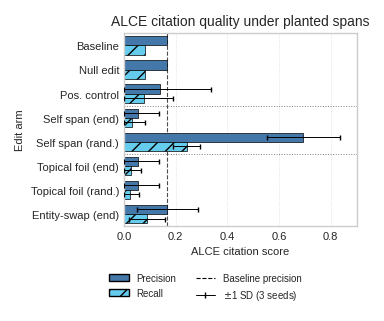

Recreate this plot in Python. (Note: this script raises an exception after producing the figure.)
import matplotlib
matplotlib.use("Agg")
import matplotlib.pyplot as plt
import numpy as np

# Academic styling
try:
    plt.style.use(['science', 'ieee'])
except Exception:
    try:
        plt.style.use(['seaborn-v0_8-whitegrid'])
    except Exception:
        pass  # Use default matplotlib style

# Colorblind-safe palette
COLORS = ['#4477AA', '#EE6677', '#228833', '#CCBB44', '#66CCEE', '#AA3377', '#BBBBBB']
LINE_STYLES = ['-', '--', '-.', ':']
MARKERS = ['o', 's', '^', 'D', 'v', 'P', '*', 'X']

# Publication settings
plt.rcParams.update({
    "font.size": 8,
    "axes.titlesize": 9,
    "axes.labelsize": 8,
    "xtick.labelsize": 7,
    "ytick.labelsize": 7,
    "legend.fontsize": 7,
    "figure.dpi": 300,
    "savefig.dpi": 300,
    "savefig.bbox": "tight",
    "savefig.pad_inches": 0.15,
})

from matplotlib.patches import Patch
from matplotlib.lines import Line2D

# Hardcoded data: ALCE NLI-proxy citation scores, seed mean and seed SD (n=3 seeds)
arms = [
    "Baseline",
    "Null edit",
    "Pos. control",
    "Self span (end)",
    "Self span (rand.)",
    "Topical foil (end)",
    "Topical foil (rand.)",
    "Entity-swap (end)",
]
precision = np.array([0.167, 0.167, 0.139, 0.056, 0.694, 0.056, 0.056, 0.167])
precision_sd = np.array([0.0, 0.0, 0.196, 0.079, 0.142, 0.079, 0.079, 0.118])
recall = np.array([0.083, 0.083, 0.079, 0.033, 0.242, 0.028, 0.024, 0.089])
recall_sd = np.array([0.0, 0.0, 0.112, 0.047, 0.054, 0.039, 0.034, 0.068])

# Companion ITT migration rates for the same arms (cross-reference with main figure)
itt_rate = np.array([0.0, 0.0, 0.0, 0.5, 0.3333, 0.0, 0.0, 0.5])

baseline_precision = 0.167

C_PREC = COLORS[0]
C_REC = COLORS[4]

fig, ax = plt.subplots(figsize=(3.5, 3.0), constrained_layout=True)

y = np.arange(len(arms))
h = 0.38

for off, vals, sds, col, hatch in ((-h / 2, precision, precision_sd, C_PREC, ""),
                                   (h / 2, recall, recall_sd, C_REC, "//")):
    yp = y + off
    ax.barh(yp, vals, height=h, color=col, edgecolor="black", linewidth=0.5,
            hatch=hatch, zorder=2)
    m = sds > 0
    xerr = np.vstack([np.minimum(vals, sds), sds])  # lower whisker clipped at 0
    ax.errorbar(vals[m], yp[m], xerr=xerr[:, m], fmt="none", ecolor="black",
                elinewidth=0.7, capsize=1.8, zorder=3)

# Baseline precision reference
ax.axvline(baseline_precision, color="black", linestyle="--", linewidth=0.8,
           alpha=0.7, zorder=1)

# Family separators: controls | self spans | foils
for ys in (2.5, 4.5):
    ax.axhline(ys, color="grey", linestyle=":", linewidth=0.7, zorder=1)

ax.set_yticks(y)
ax.set_yticklabels(arms, fontsize=8)
ax.tick_params(axis="x", labelsize=8)
ax.invert_yaxis()
ax.set_xlim(0.0, 0.9)
ax.set_ylim(len(arms) - 0.5, -0.5)
ax.set_xlabel("ALCE citation score", fontsize=8)
ax.set_ylabel("Edit arm", fontsize=8)
ax.set_title("ALCE citation quality under planted spans", fontsize=10)
ax.xaxis.grid(True, linestyle=":", linewidth=0.6, alpha=0.7)
ax.yaxis.grid(False)
ax.set_axisbelow(True)

handles = [
    Patch(facecolor=C_PREC, edgecolor="black", label="Precision"),
    Patch(facecolor=C_REC, edgecolor="black", hatch="//", label="Recall"),
    Line2D([0], [0], color="black", linestyle="--", linewidth=0.8,
           label="Baseline precision"),
    Line2D([0], [0], color="black", marker="|", markersize=5, linestyle="-",
           linewidth=0.7, label=r"$\pm$1 SD (3 seeds)"),
]
ax.legend(handles=handles, loc="upper center", bbox_to_anchor=(0.35, -0.2),
          ncol=2, frameon=False, fontsize=7)

out_path = r"/workspace/output/fig_alce_position_artifact.png"
fig.savefig(out_path, dpi=300)
plt.close(fig)
print(f"Saved: {out_path}")
